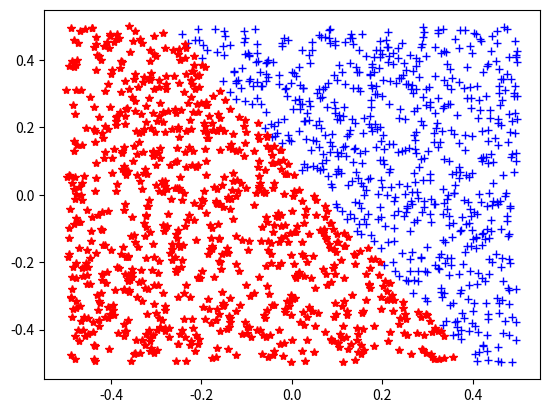

Generate this figure with matplotlib:
from typing import Tuple, Callable, Union, List
import matplotlib.pyplot as plt
import numpy as np
import random

"""
Пусть есть два события связаны соотношением:
P{y=1|X} = f(z) (1)
P{y=0|X} = 1 - f(z) (2)
z = b + (X,T)
f(z)  = 1 / (1 + exp{-z})
d/dz f(z)  = z' * exp{-z} / (1 + exp{-z})^2 = z' * (1 - 1/f(z))/f(z)^2 = 
           = z' * ((1 - f(z)) * f(z)) (3)

Тогда соотношения (1) и (2):
P{y=1|X} = f(b + (X,T)) (4)
P{y=0|X} = 1 - f(b + (X,T)) (5)
Вероятность y при условии Х
P{y|X} = f(b + (X,T))^y*(1 - f(b + (X,T)))^(y-1) (6)
Условие максимального правдоподобия:
{b,T} = argmax(П P{y_i|X_i}) = argmax(Σ ln(P{y_i|X_i}))
argmax(Σ ln(P{y_i|X_i})) = Σ y_i * ln(f(b + (X,T))) + (1-y_i) * (ln(1 - f(b + (X,T))))
требуеся найти производные для:
d/db argmax(Σ ln(P{y_i|X_i}))
d/t_j argmax(Σ ln(P{y_i|X_i})), где t_j элемент вектора T
Для этого распишем необходимые нам формулы:
d/dx ln(f(x)) = af'(x)/f(x)

d/db   ln(f(b + (X,T))) =       f'(b + (X,T))/f(b + (X,T)) =        1 - f(b + (X,T) 
d/dx_j ln(f(b + (X,T))) = d/dx_j f(b + (X,T))/f(b + (X,T)) = x_j * (1 - f(b + (X,T))
"""

_debug_mode = True
_accuracy = 1e-6
Vector2Int = Tuple[int, int]
Vector2 = Tuple[float, float]
Section = Tuple[Vector2, Vector2]
EmptyArray = np.ndarray([])


def march_squares_2d(field: Callable[[float, float], float],
                     min_bound: Vector2 = (-5.0, -5.0),
                     max_bound: Vector2 = (5.0, 5.0),
                     march_resolution: Vector2Int = (128, 128),
                     threshold: float = 0.5) -> List[Section]:
    """
    Эта функция рисует неявнозаданную функцию вида f(x,y) = 0. Есть аналог в matplotlib
    :param field:
    :param min_bound:
    :param max_bound:
    :param march_resolution:
    :param threshold:
    :return:
    """

    def lin_interp(_a: float, _b: float, t) -> float:
        return _a + (_b - _a) * t

    rows, cols = max(march_resolution[1], 3), max(march_resolution[0], 3)
    cols_ = cols - 1
    rows_ = cols - 1
    dx = (max_bound[0] - min_bound[0]) / cols_
    dy = (max_bound[1] - min_bound[1]) / rows_
    row: float
    col: float
    state: int
    p1: float
    p2: float
    p3: float
    p4: float
    t_val: float
    d_t: float
    shape: List[Section] = []
    for i in range(cols_ * rows_):
        state = 0
        row = (i // cols_) * dy + min_bound[1]
        col = (i % cols_) * dx + min_bound[0]

        a_val = field(col, row)
        b_val = field(col + dx, row)
        c_val = field(col + dx, row + dy)
        d_val = field(col, row + dy)

        state += 8 if a_val >= threshold else 0
        state += 4 if b_val >= threshold else 0
        state += 2 if c_val >= threshold else 0
        state += 1 if d_val >= threshold else 0

        if state == 0 or state == 15:
            continue
        # без интерполяции
        # a = (col + dx * 0.5, row           )
        # b = (col + dx,       row + dy * 0.5)
        # c = (col + dx * 0.5, row + dy      )
        # d = (col,            row + dy * 0.5)

        d_t = b_val - a_val
        if np.abs(d_t) < _accuracy:
            a = (lin_interp(col, col + dx, np.sign(threshold - a_val)), row)
        else:
            t_val = (threshold - a_val) / d_t
            a = (lin_interp(col, col + dx, t_val), row)

        d_t = c_val - b_val
        if np.abs(d_t) < _accuracy:
            b = (col + dx, lin_interp(row, row + dy, np.sign(threshold - b_val)))
        else:
            t_val = (threshold - b_val) / d_t
            b = (col + dx, lin_interp(row, row + dy, t_val))

        d_t = c_val - d_val
        if np.abs(d_t) < _accuracy:
            c = (lin_interp(col, col + dx, np.sign(threshold - d_val)), row + dy)
        else:
            t_val = (threshold - d_val) / d_t
            c = (lin_interp(col, col + dx, t_val), row + dy)

        d_t = d_val - a_val
        if np.abs(d_t) < _accuracy:
            d = (col, lin_interp(row, row + dy, np.sign(threshold - a_val)))
        else:
            t_val = (threshold - a_val) / d_t
            d = (col, lin_interp(row, row + dy, t_val))

        while True:
            if state == 1:
                shape.append((c, d))
                break
            if state == 2:
                shape.append((b, c))
                break
            if state == 3:
                shape.append((b, d))
                break
            if state == 4:
                shape.append((a, b))
                break
            if state == 5:
                shape.append((a, d))
                shape.append((b, c))
                break
            if state == 6:
                shape.append((a, c))
                break
            if state == 7:
                shape.append((a, d))
                break
            if state == 8:
                shape.append((a, d))
                break
            if state == 9:
                shape.append((a, c))
                break
            if state == 10:
                shape.append((a, b))
                shape.append((c, d))
                break
            if state == 11:
                shape.append((a, b))
                break
            if state == 12:
                shape.append((b, d))
                break
            if state == 13:
                shape.append((b, c))
                break
            if state == 14:
                shape.append((c, d))
                break
            break
    return shape


def rand_in_range(rand_range: Union[float, Tuple[float, float]] = 1.0) -> float:
    if isinstance(rand_range, float):
        return random.uniform(-0.5 * rand_range, 0.5 * rand_range)
    if isinstance(rand_range, tuple):
        return random.uniform(rand_range[0], rand_range[1])
    return random.uniform(-0.5, 0.5)


def ellipsoid(x: float, y: float, params: Tuple[float, float, float, float, float]) -> float:
    """
    уравнение эллипсойда
    :param x: координата по х
    :param y: координата по н
    :param params: расстояние от точки (x,y) до эллипсойда f(x, y), f(x, y) = 0 <- точка принадлежит эллипсойду
    :return:
    """
    return x * params[0] + y * params[1] + x * y * params[2] + x * x * params[3] + y * y * params[4] - 1


def log_reg_ellipsoid_test_data(params: Tuple[float, float, float, float, float],
                                arg_range: float = 5.0, rand_range: float = 1.0,
                                n_points: int = 3000) -> Tuple[np.ndarray, np.ndarray]:
    """
    Генератор тестовых данных для логистической регрессии. что бы понять что тут просходит, просто  _debug_mode = True
    :param params:
    :param arg_range:
    :param rand_range:
    :param n_points:
    :return:
    """
    if _debug_mode:
        print(f"logistic regression f(x,y) = {params[0]:1.3}x + {params[1]:1.3}y + {params[2]:1.3}xy +"
              f" {params[3]:1.3}x^2 + {params[4]:1.3}y^2 - 1,\n"
              f" arg_range =  [{-arg_range * 0.5:1.3}, {arg_range * 0.5:1.3}],\n"
              f" rand_range = [{-rand_range * 0.5:1.3}, {rand_range * 0.5:1.3}]")
    features = np.zeros((n_points, 5), dtype=float)
    features[:, 0] = np.array([rand_in_range(arg_range) for _ in range(n_points)])
    features[:, 1] = np.array([rand_in_range(arg_range) for _ in range(n_points)])
    features[:, 2] = features[:, 0] * features[:, 1]
    features[:, 3] = features[:, 0] * features[:, 0]
    features[:, 4] = features[:, 1] * features[:, 1]
    groups = np.array(
        [np.sign(ellipsoid(features[i, 0], features[i, 1], params)) * 0.5 + 0.5 for i in range(n_points)])
    return features, groups


def log_reg_test_data(k: float = -1.5, b: float = 0.1, arg_range: float = 1.0,
                      rand_range: float = 0.0, n_points: int = 3000) -> Tuple[np.ndarray, np.ndarray]:
    """
    Генератор тестовых данных для логистической регрессии. что бы понять что тут просходит, просто  _debug_mode = True
    :param k:
    :param b:
    :param arg_range:
    :param rand_range:
    :param n_points:
    :return:
    """
    if _debug_mode:
        print(f"logistic regression test data b = {b:1.3}, k = {k:1.3},\n"
              f" arg_range = [{-arg_range * 0.5:1.3}, {arg_range * 0.5:1.3}],\n"
              f" rand_range = [{-rand_range * 0.5:1.3}, {rand_range * 0.5:1.3}]")
    features = np.zeros((n_points, 2), dtype=float)
    features[:, 0] = np.array([rand_in_range(arg_range) for _ in range(n_points)])
    features[:, 1] = np.array([rand_in_range(arg_range) for _ in range(n_points)])
    groups = np.array(
        [1 if features[i, 0] * k + b > features[i, 1] + rand_in_range(rand_range) else 0.0 for i in range(n_points)])
    return features, groups


def sigmoid(x: np.ndarray) -> np.ndarray:
    """
    :param x:
    :return:
    """
    return 1.0 / (1.0 + np.exp(-x))


def loss(groups_probs, groups):
    """
    Функция потерь
    :param groups_probs:
    :param groups:
    :return:
    """
    return (-groups * np.log(groups_probs) - (1.0 - groups) * np.log(1.0 - groups_probs)).mean()


def draw_logistic_data(features: np.ndarray, groups: np.ndarray, theta: np.ndarray = None) -> None:
    """
    Рисует результат вычисления логистической регрессии
    :param features:
    :param groups:
    :param theta:
    :return:
    """
    [plt.plot(features[i, 0], features[i, 1], '+b') if groups[i] == 0
     else plt.plot(features[i, 0], features[i, 1], '*r') for i in range(features.shape[0] // 2)]

    if theta is None:
        plt.show()
        return

    b = theta[0] / np.abs(theta[2])
    k = theta[1] / np.abs(theta[2])

    x_0, x_1 = features[:, 0].min(), features[:, 0].max()
    y_0, y_1 = features[:, 1].min(), features[:, 1].max()

    y_1 = (y_1 - b) / k
    y_0 = (y_0 - b) / k

    if y_0 < y_1:
        x_1 = min(x_1, y_1)
        x_0 = max(x_0, y_0)
    else:
        x_1 = min(x_1, y_0)
        x_0 = max(x_0, y_1)

    x = [x_0, x_1]
    y = [b + x_0 * k, b + x_1 * k]
    plt.plot(x, y, 'k')
    plt.show()


class LogisticRegression:
    def __init__(self, learning_rate: float = 1.0,
                 max_iters: int = 1000, accuracy: float = 1e-2):
        # максимальное количество шагов градиентным спуском
        self._max_train_iters: int = 0
        # длина шага вдоль направления градиента
        self._learning_rate: float = 0
        # точность к которой мы стремимся
        self._learning_accuracy: float = 0
        # количество признаков одной группы
        self._group_features_count = 0
        # параметры тетта (подробное описание в pdf файле)
        self._thetas: Union[np.ndarray, None] = None
        # текущее знаение функции потерь
        self._losses: float = 0.0

        self.max_train_iters = max_iters
        self.learning_rate = learning_rate
        self.learning_accuracy = accuracy

    def __str__(self):
        """
        JSON совместимая строка, состоящая из:
        group_features_count - целое число;,
        max_train_iters - целое число;
        learning_rate - число с плавающей точкой;
        learning_accuracy - число с плавающей точкой;
        thetas - массив значений с плавающей точкой;
        losses - число с плавающей точкой.
        :return:
        """
        return f"\t\t{{\n" \
               f"\t\t\t\"group_features_count\":   {self._group_features_count},\n" \
               f"\t\t\t\"max_train_iters\": {self._max_train_iters},\n" \
               f"\t\t\t\"learning_rate\":   {self._learning_rate},\n" \
               f"\t\t\t\"learning_accuracy\":   {self._learning_accuracy},\n" \
               f"\t\t\t\"thetas\":   {self._thetas},\n"\
               f"\t\t\t\"losses\":   {self._losses},\n" \
               f"\t\t}}"

    @property
    def group_features_count(self) -> int:
        return self._group_features_count

    @property
    def max_train_iters(self) -> int:
        return self._max_train_iters

    @max_train_iters.setter
    def max_train_iters(self, value: int) -> None:
        if 100 <= value <= 1000 and isinstance(value, int):
            self._learning_rate = value
        else:
            raise ValueError(f"Invalid args in max_train_iters setter:\n\"value\" {value}")

    @property
    def learning_rate(self) -> float:
        return self.__learning_rate

    @learning_rate.setter
    def learning_rate(self, value: float) -> None:
        if 0.01 <= value <= 1.0 and isinstance(value, float):
            self._learning_rate = value
        else:
            raise ValueError(f"Invalid args in learning_rate setter:\n\"value\" {value}")

    @property
    def learning_accuracy(self) -> float:
        return self._learning_accuracy

    @learning_accuracy.setter
    def learning_accuracy(self, value: float) -> None:
        if 0.01 <= value <= 1.0 and isinstance(value, float):
            self._learning_rate = value
        else:
            raise ValueError(f"Invalid args in learning_accuracy setter:\n\"value\" {value}")

    @property
    def thetas(self) -> np.ndarray:
        return self._thetas

    @property
    def losses(self) -> float:
        return self._losses

    def predict(self, features: np.ndarray) -> np.ndarray:
        # проверка размерности -  количество принаков группы == количество элементов в столбце
        return np.array([])

    def train(self, features: np.ndarray, groups: np.ndarray) -> None:
        """
        :param features: - признаки групп, записанные в виде столбцов
        :param groups: - вектор столбец принадлежности групп (0-первая группа, 1-вторая)
        :return:
        """
        # проверка размерности -  количество принаков группы == количество элементов в толбце
        # реализация градиентного спуска для обучения логистической регрессии.
        # формула thetas(i) = thetas(i - 1) - learning_rate * (X^T * sigmoid(X *  thetas(i - 1)) - groups)


def lin_reg_test():
    features, group = log_reg_test_data()
    lg = LogisticRegression()
    lg.train(features, group)
    draw_logistic_data(features, group, lg.thetas)


def non_lin_reg_test():
    features, group = log_reg_ellipsoid_test_data((0.08, -0.08, 1.6, 1.0, 1.0))
    lg = LogisticRegression()
    lg.train(features, group)
    print(lg)

    thetas = lg.thetas

    def _ellipsoid(x: float, y: float) -> float:
        return thetas[0] + x * thetas[1] + y * thetas[2] + x * y * thetas[3] + x * x * thetas[4] + y * y * thetas[5]

    sections = march_squares_2d(_ellipsoid)

    for arc in sections:
        p_0, p_1 = arc
        plt.plot([p_0[0], p_1[0]], [p_0[1], p_1[1]], 'k')

    plt.xlabel("x")
    plt.ylabel("y")
    plt.grid(True)
    print(lg.thetas / np.abs(lg.thetas[0]))
    draw_logistic_data(features, group)


if __name__ == "__main__":
    lin_reg_test()

   # non_lin_reg_test()